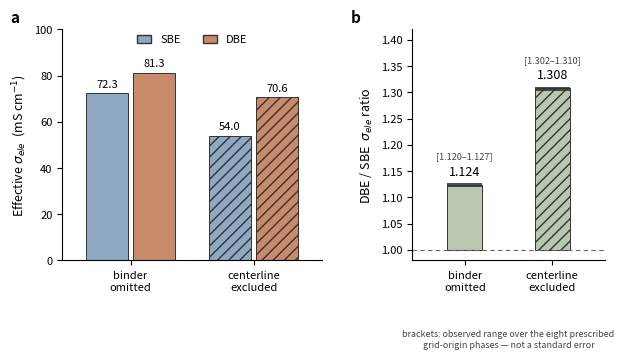

The script that saved this image:
#!/usr/bin/env python3
"""Figure 4b 재작도 — 두 PTFE 규약을 **동등하게** 그린다.

    python3 scripts/fig4b_sigma_conventions.py --out docs/figures/fig4b.png
    python3 scripts/fig4b_sigma_conventions.py --selftest

v6 의 Figure 4b 는 철회된 세대(vox 0.4 µm)의 σ 한 쌍을 그린 그림이었다.  교체안은 셋을
지킨다:

  ① **두 규약을 나란히.**  어느 쪽도 먼저 오거나 굵게 그리지 않는다 — R10 재판정 1 이
     `reported` · `resolved` · 굵은 글씨를 전부 금지했다.  색·순서·글자 굵기가 같다.
  ② **origin 산포는 오차막대가 아니다.**  8 origin 은 한 침대의 완전 factorial 이라
     복제 오차 자유도가 0 이다 (R8 Q1).  그래서 막대가 아니라 **관측 범위를 띠로** 그리고
     캡션이 그것을 명시한다.  ⚠ 표준오차·신뢰구간을 암시하는 어떤 표기도 쓰지 않는다.
  ③ **비를 따로 패널로.**  절대값은 규약에 크게 의존하지만 **방향은 공통**이라는 것이
     이 그림이 말해야 하는 것이다.

수치 출처: `docs/reviews/table_s3_data_20260827.md` (정본).  이 파일은 그것을 옮겨 적으며,
`docs/data/w4*/` 축소본에서 판정기로 재도출된 값과 일치한다.
"""
from __future__ import annotations

import argparse
import sys

# --- 정본 수치 (table_s3_data_20260827.md §2 · §3) -----------------------
#  라벨은 원고와 **문자 그대로 같아야** 한다 (selftest 가 대조한다).
LABEL_OFF = 'PTFE omitted from the electronic grid\n(legacy/default convention)'
LABEL_CTR = 'PTFE centerline voxels excluded\n(exact-zero sensitivity convention)'

DATA = {
    'off': dict(label=LABEL_OFF, sbe=72.32, dbe=81.26,
                ratio=1.123672, lo=1.119994, hi=1.126646, spread=0.002700),
    'centerline': dict(label=LABEL_CTR, sbe=53.99, dbe=70.61,
                       ratio=1.307820, lo=1.301726, hi=1.310448, spread=0.002977),
}
ORDER = ['off', 'centerline']          # 등록 순서.  우열이 아니다.

CAPTION = (
    'Effective electronic conductivity of the SBE and DBE microstructures, computed with a '
    'finite-volume solver on a 0.15 um voxel grid. The insulating binder is treated under two '
    'conventions, shown as equivalent sensitivity points rather than one primary result: '
    'omitted from the electronic grid, and with its centerline voxels excluded from conduction. '
    'Neither is established as closer to a real thin coating. Each electrode was solved at all '
    'eight half-voxel grid-origin shifts of a 2x2x2 factorial, the two electrodes sharing the '
    'same origins so that ratios are paired; the shaded band in (b) spans the observed range '
    'over those eight phases. The eight phases form a complete factorial of a single bed rather '
    'than independent replicates, so the band is not a standard error and no confidence interval '
    'is implied. The direction of the change is common to both conventions; its magnitude is not. '
    'The value quoted in the main text uses the centerline convention; that is a reporting choice '
    'and not a determination that either convention is closer to a real coating.'
)


def build(out_path: str, dpi: int = 600):
    import matplotlib
    matplotlib.use('Agg')
    import matplotlib.pyplot as plt
    from matplotlib.patches import Patch

    #  두 규약에 **같은 시각 비중**을 준다 — 채도만 다르고 명도·선폭은 같다.
    C_SBE, C_DBE = '#8FA9C4', '#C98A6B'
    HATCH = {'off': None, 'centerline': '///'}

    #  ⚠ 축 라벨은 **짧은 형태**로 두 규약에 똑같이 준다.  정식 라벨을 축에 넣으면
    #     서로 겹쳐 읽히지 않는다 (초판이 그랬다) — 정식 라벨은 캡션이 진다.
    SHORT = {'off': 'binder\nomitted', 'centerline': 'centerline\nexcluded'}

    fig, (axa, axb) = plt.subplots(
        1, 2, figsize=(7.0, 3.0), gridspec_kw=dict(width_ratios=[1.35, 1.0], wspace=0.40))

    # ── (a) 절대 전도도
    for i, key in enumerate(ORDER):
        d = DATA[key]
        x0 = i * 1.35
        axa.bar(x0 - 0.26, d['sbe'], 0.46, color=C_SBE, edgecolor='#333',
                linewidth=0.7, hatch=HATCH[key])
        axa.bar(x0 + 0.26, d['dbe'], 0.46, color=C_DBE, edgecolor='#333',
                linewidth=0.7, hatch=HATCH[key])
        for xoff, v in ((-0.26, d['sbe']), (0.26, d['dbe'])):
            axa.text(x0 + xoff, v + 1.8, f'{v:.1f}', ha='center', va='bottom', fontsize=8)
    axa.set_xticks([i * 1.35 for i in range(len(ORDER))])
    axa.set_xticklabels([SHORT[k] for k in ORDER], fontsize=8, linespacing=1.3)
    axa.set_xlim(-0.75, 1.35 * (len(ORDER) - 1) + 0.75)
    axa.set_ylabel('Effective $\\sigma_{ele}$  (mS cm$^{-1}$)', fontsize=9)
    axa.set_ylim(0, 100)
    axa.tick_params(axis='y', labelsize=8)
    axa.legend(handles=[Patch(facecolor=C_SBE, edgecolor='#333', label='SBE'),
                        Patch(facecolor=C_DBE, edgecolor='#333', label='DBE')],
               fontsize=8, frameon=False, loc='upper center', ncol=2,
               bbox_to_anchor=(0.5, 1.02), handlelength=1.3)
    axa.text(-0.20, 1.03, 'a', transform=axa.transAxes, fontsize=11, fontweight='bold')
    for s in ('top', 'right'):
        axa.spines[s].set_visible(False)

    # ── (b) 비.  origin 범위는 이 축척에서 선폭보다 얇다 — 그것 자체가 결과이므로
    #     보이지 않는 띠를 그리는 대신 **범위를 숫자로** 적고 그 사실을 밝힌다.
    for i, key in enumerate(ORDER):
        d = DATA[key]
        x0 = i * 1.0
        axb.bar(x0, d['ratio'] - 1.0, 0.40, bottom=1.0, color='#B9C6B0',
                edgecolor='#333', linewidth=0.7, hatch=HATCH[key])
        axb.fill_between([x0 - 0.20, x0 + 0.20], d['lo'], d['hi'],
                         color='#333', alpha=0.85, linewidth=0, zorder=5)
        axb.text(x0, d['hi'] + 0.010, f"{d['ratio']:.3f}",
                 ha='center', va='bottom', fontsize=9)
        axb.text(x0, d['hi'] + 0.043, f"[{d['lo']:.3f}–{d['hi']:.3f}]",
                 ha='center', va='bottom', fontsize=6.6, color='#444')
    axb.axhline(1.0, color='#666', linewidth=0.8, linestyle=(0, (4, 3)))
    axb.set_xticks([0.0, 1.0])
    axb.set_xticklabels([SHORT[k] for k in ORDER], fontsize=8, linespacing=1.3)
    axb.set_xlim(-0.6, 1.6)
    axb.set_ylabel('DBE / SBE  $\\sigma_{ele}$ ratio', fontsize=9)
    axb.set_ylim(0.98, 1.42)
    axb.tick_params(axis='y', labelsize=8)
    axb.text(-0.32, 1.03, 'b', transform=axb.transAxes, fontsize=11, fontweight='bold')
    #  각주는 **축 아래**로 — 그림 안에 두면 막대와 겹친다
    axb.text(0.5, -0.30, 'brackets: observed range over the eight prescribed\n'
             'grid-origin phases — not a standard error',
             transform=axb.transAxes, ha='center', va='top', fontsize=6.4, color='#444')
    for s in ('top', 'right'):
        axb.spines[s].set_visible(False)

    fig.savefig(out_path, dpi=dpi, bbox_inches='tight', facecolor='white')
    if out_path.endswith('.png'):
        fig.savefig(out_path[:-4] + '.svg', bbox_inches='tight', facecolor='white')
    plt.close(fig)
    return out_path


# =========================================================================
def selftest() -> int:
    fails = []

    def chk(name, cond, detail=''):
        (print(f'  ok   {name}') if cond
         else (fails.append(name), print(f'  FAIL {name} {detail}')))

    print('fig4b selftest')

    # ① 수치가 정본과 자기일관인가 — 비 = DBE/SBE
    for key, d in DATA.items():
        r = d['dbe'] / d['sbe']
        chk(f'{key}: dbe/sbe = ratio (0.1 % 안)',
            abs(r - d['ratio']) / d['ratio'] < 1e-3, f'{r:.6f} vs {d["ratio"]:.6f}')
        chk(f'{key}: 평균이 관측 범위 안', d['lo'] <= d['ratio'] <= d['hi'])
        chk(f'{key}: 범위가 산포와 정합 (hi-lo ≲ 4·sd)',
            (d['hi'] - d['lo']) <= 4.2 * d['spread'],
            f"{d['hi']-d['lo']:.5f} vs {4.2*d['spread']:.5f}")

    # ② ★ 두 규약이 **동등하게** 취급되는가 (R10 재판정 1)
    chk('두 규약의 라벨 형식이 같다',
        DATA['off']['label'].count('\n') == DATA['centerline']['label'].count('\n'))
    for bad in ('reported', 'resolved', 'primary', 'best', 'correct'):
        chk(f'라벨에 우열 표현 {bad!r} 없음',
            not any(bad in d['label'].lower() for d in DATA.values()))
    chk('등록 순서에 두 규약이 각각 한 번', sorted(ORDER) == sorted(DATA))

    # ③ ★ 캡션이 철회된 통계 표현을 부정형으로만 쓰는가 (R8 Q1)
    for term in ('standard error', 'confidence interval'):
        chk(f'캡션의 {term!r} 는 부정형으로만',
            f'not a {term}' in CAPTION or f'no {term}' in CAPTION,
            CAPTION[CAPTION.find(term) - 40:CAPTION.find(term) + 20])
    chk('캡션이 어느 규약도 primary 로 지정하지 않는다',
        'primary result' in CAPTION and 'rather than one primary result' in CAPTION)
    chk('캡션이 방향/크기 구분을 적는다',
        'direction of the change is common' in CAPTION and 'magnitude is not' in CAPTION)
    chk('캡션이 factorial 임을 적는다',
        'complete factorial of a single bed' in CAPTION)
    #  ★ 본문이 centerline 을 공칭으로 쓰는 것과 캡션이 어긋나면 안 된다 (R15 P2).
    #    ⚠ 이것은 규약 판정의 번복이 **아니다** — 사전등록의 "채택 안 함" 은 그대로이고,
    #    본문 선택이 **편집 결정**임을 캡션이 스스로 밝히게 하는 것뿐이다.
    chk('캡션이 본문의 공칭 선택을 편집 결정으로 밝힌다',
        'quoted in the main text uses the centerline convention' in CAPTION
        and 'a reporting choice' in CAPTION)
    chk('그 문장이 우열 주장으로 새지 않는다',
        'not a determination that either convention is closer' in CAPTION)

    # ④ 철회된 세대의 값이 새지 않는가
    blob = CAPTION + repr(DATA)
    for banned in ('1.98', '3.00', '1.515', '51.5', '1.1232', '12.3', '42.15'):
        chk(f'철회 계열 {banned!r} 없음', banned not in blob)

    # ⑤ 그림이 실제로 그려지는가 (matplotlib 있을 때만)
    try:
        import matplotlib                                    # noqa: F401
    except ImportError:
        print('  skip 렌더 검사 — matplotlib 없음')
    else:
        import tempfile, os
        with tempfile.TemporaryDirectory() as td:
            p = build(os.path.join(td, 'fig4b.png'), dpi=72)
            chk('PNG 가 생성된다', os.path.getsize(p) > 10_000, str(os.path.getsize(p)))
            chk('SVG 도 함께 나온다', os.path.exists(p[:-4] + '.svg'))

    print(f'\n{len(fails)} failure(s)')
    return 1 if fails else 0


def main(argv=None):
    ap = argparse.ArgumentParser(description=__doc__,
                                 formatter_class=argparse.RawDescriptionHelpFormatter)
    ap.add_argument('--out', default='docs/figures/fig4b_sigma_conventions.png')
    ap.add_argument('--dpi', type=int, default=600)
    ap.add_argument('--selftest', action='store_true')
    a = ap.parse_args(argv)
    if a.selftest:
        return selftest()
    import os
    os.makedirs(os.path.dirname(a.out) or '.', exist_ok=True)
    p = build(a.out, a.dpi)
    print(f'wrote {p}  +  {p[:-4]}.svg')
    print('\n── 캡션 ──')
    print(CAPTION)
    return 0


if __name__ == '__main__':
    sys.exit(main())
